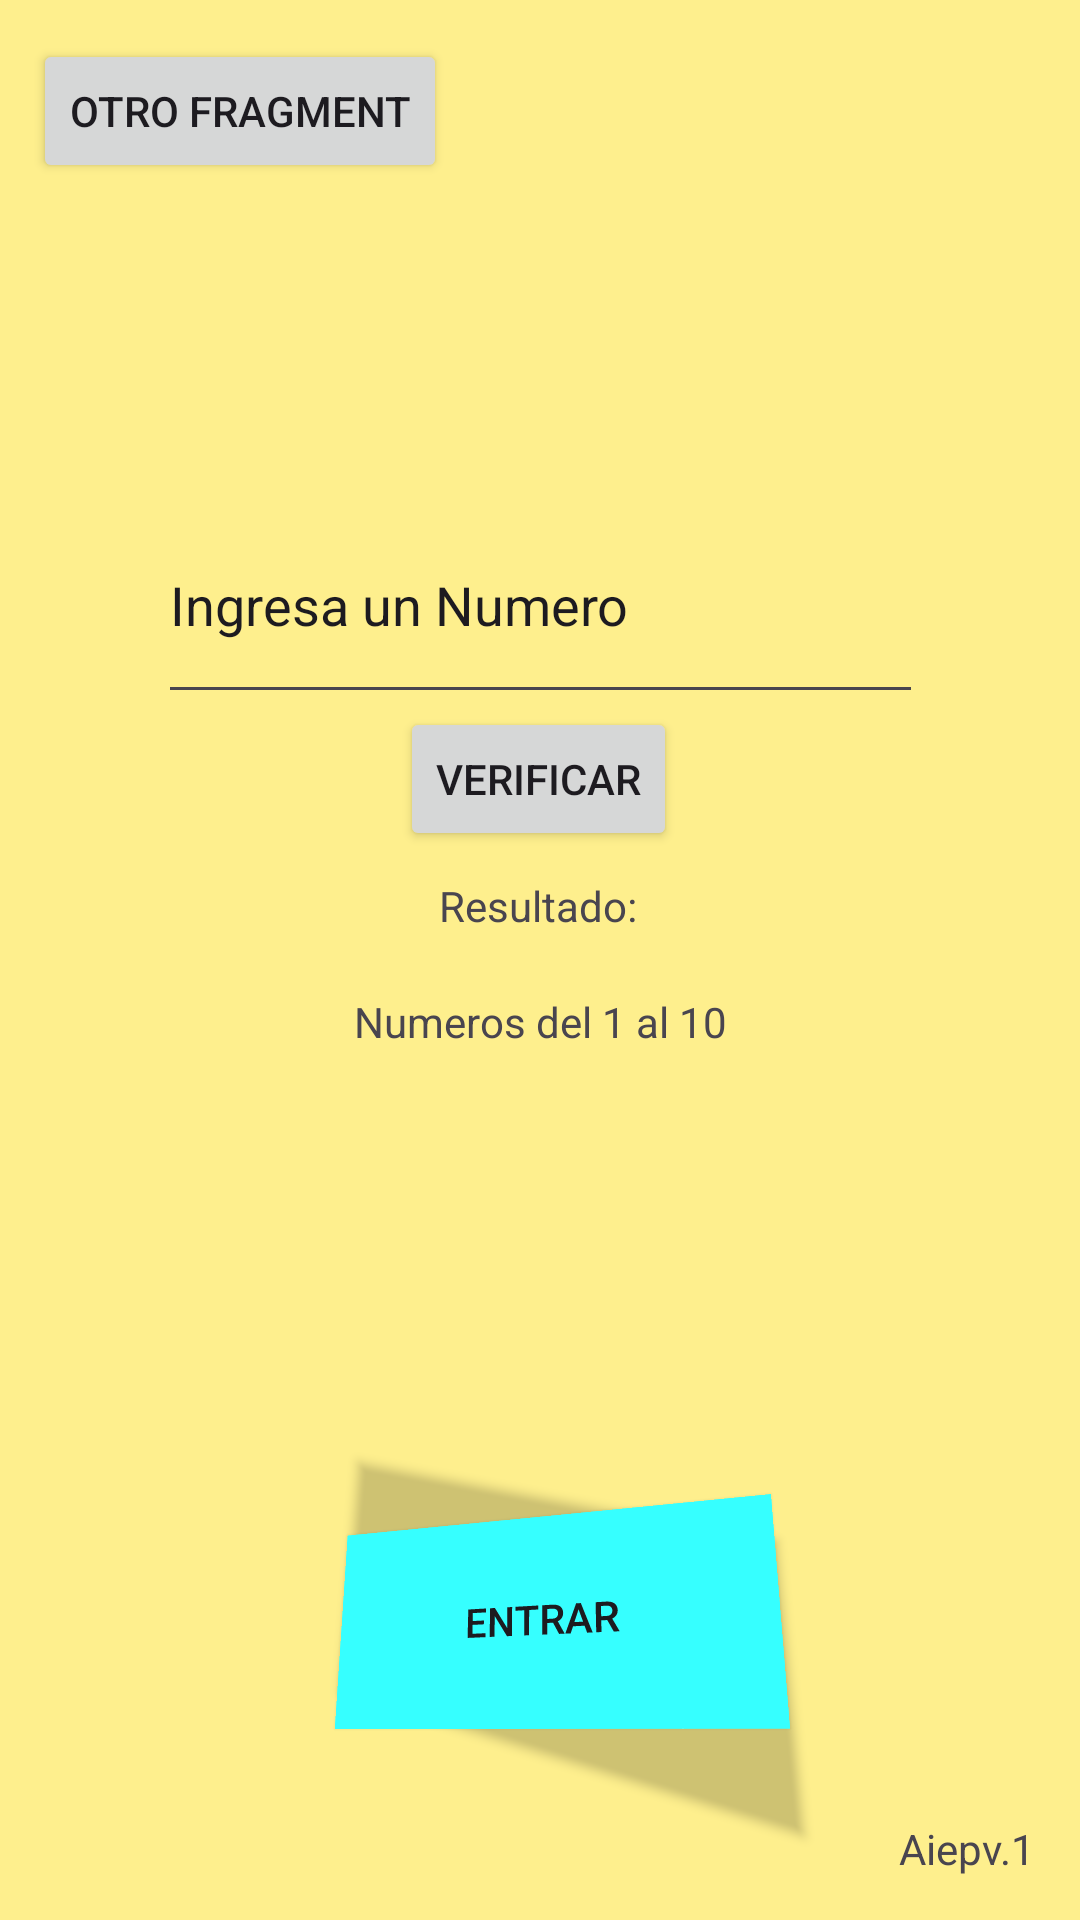

Layout XML and referenced resources for this Android screen:
<!-- AndroidManifest.xml: application theme Theme.Proyecto300924 -->
<!-- res/layout/activity_main.xml -->
<?xml version="1.0" encoding="utf-8"?>
<androidx.constraintlayout.widget.ConstraintLayout xmlns:android="http://schemas.android.com/apk/res/android"
    xmlns:app="http://schemas.android.com/apk/res-auto"
    xmlns:tools="http://schemas.android.com/tools"
    android:id="@+id/main"
    android:layout_width="match_parent"
    android:layout_height="match_parent"
    android:background="#B836F4"
    android:backgroundTint="#94FFEB3B"
    tools:context=".MainActivity">

    <TextView
        android:layout_width="wrap_content"
        android:layout_height="wrap_content"
        android:text="@string/aiepv_1"
        android:visibility="visible"
        app:layout_constraintBottom_toBottomOf="parent"
        app:layout_constraintEnd_toEndOf="parent"
        app:layout_constraintHorizontal_bias="0.952"
        app:layout_constraintStart_toStartOf="parent"
        app:layout_constraintTop_toTopOf="parent"
        app:layout_constraintVertical_bias="0.977"
        tools:visibility="visible" />

    <Button
        android:id="@+id/id_entrar"
        style="@style/Widget.AppCompat.Button"
        android:layout_width="150dp"
        android:layout_height="72dp"
        android:background="#3698F4"
        android:backgroundTint="#0097A7"
        android:backgroundTintMode="add"
        android:onClick="id_botton"
        android:rotationX="11"
        android:rotationY="-15"
        android:text="Entrar"
        android:textColorLink="#3F51B5"
        android:visibility="visible"
        app:icon="@android:drawable/ic_menu_send"
        app:layout_constraintBottom_toBottomOf="parent"
        app:layout_constraintEnd_toEndOf="parent"
        app:layout_constraintHorizontal_bias="0.498"
        app:layout_constraintStart_toStartOf="parent"
        app:layout_constraintTop_toTopOf="parent"
        app:layout_constraintVertical_bias="0.887"
        tools:ignore="HardcodedText,TextContrastCheck"
        tools:visibility="visible" />

    <EditText
        android:id="@+id/id_ingresanumero"
        android:layout_width="255dp"
        android:layout_height="76dp"
        android:ems="10"
        android:inputType="number"
        android:text="Ingresa un Numero"
        app:layout_constraintBottom_toBottomOf="parent"
        app:layout_constraintEnd_toEndOf="parent"
        app:layout_constraintStart_toStartOf="parent"
        app:layout_constraintTop_toTopOf="parent"
        app:layout_constraintVertical_bias="0.287" />

    <TextView
        android:id="@+id/id_txvisualizar2"
        android:layout_width="wrap_content"
        android:layout_height="wrap_content"
        android:text="Numeros del 1 al 10"
        app:layout_constraintBottom_toBottomOf="parent"
        app:layout_constraintEnd_toEndOf="parent"
        app:layout_constraintStart_toStartOf="parent"
        app:layout_constraintTop_toTopOf="parent"
        app:layout_constraintVertical_bias="0.533" />

    <TextView
        android:id="@+id/id_txvisualizar1"
        android:layout_width="wrap_content"
        android:layout_height="wrap_content"
        android:text="Resultado:"
        app:layout_constraintBottom_toBottomOf="parent"
        app:layout_constraintEnd_toEndOf="parent"
        app:layout_constraintHorizontal_bias="0.498"
        app:layout_constraintStart_toStartOf="parent"
        app:layout_constraintTop_toTopOf="parent"
        app:layout_constraintVertical_bias="0.471" />

    <Button
        android:id="@+id/id_btverificar"
        android:layout_width="wrap_content"
        android:layout_height="wrap_content"
        android:text="Verificar"
        app:layout_constraintBottom_toBottomOf="parent"
        app:layout_constraintEnd_toEndOf="parent"
        app:layout_constraintHorizontal_bias="0.498"
        app:layout_constraintStart_toStartOf="parent"
        app:layout_constraintTop_toTopOf="parent"
        app:layout_constraintVertical_bias="0.398" />

    <Button
        android:id="@+id/button"
        android:layout_width="wrap_content"
        android:layout_height="wrap_content"
        android:text="Otro Fragment"
        app:layout_constraintBottom_toTopOf="@+id/id_ingresanumero"
        app:layout_constraintEnd_toEndOf="parent"
        app:layout_constraintHorizontal_bias="0.05"
        app:layout_constraintStart_toStartOf="parent"
        app:layout_constraintTop_toTopOf="parent"
        app:layout_constraintVertical_bias="0.114" />

</androidx.constraintlayout.widget.ConstraintLayout>
<!-- resources referenced by this layout -->
<resources>
  <string name="aiepv_1">Aiepv.1</string>
  <style name="Theme.Proyecto300924" parent="Base.Theme.Proyecto300924" />
  <style name="Base.Theme.Proyecto300924" parent="Theme.Material3.DayNight.NoActionBar">
          
          
      </style>
</resources>
